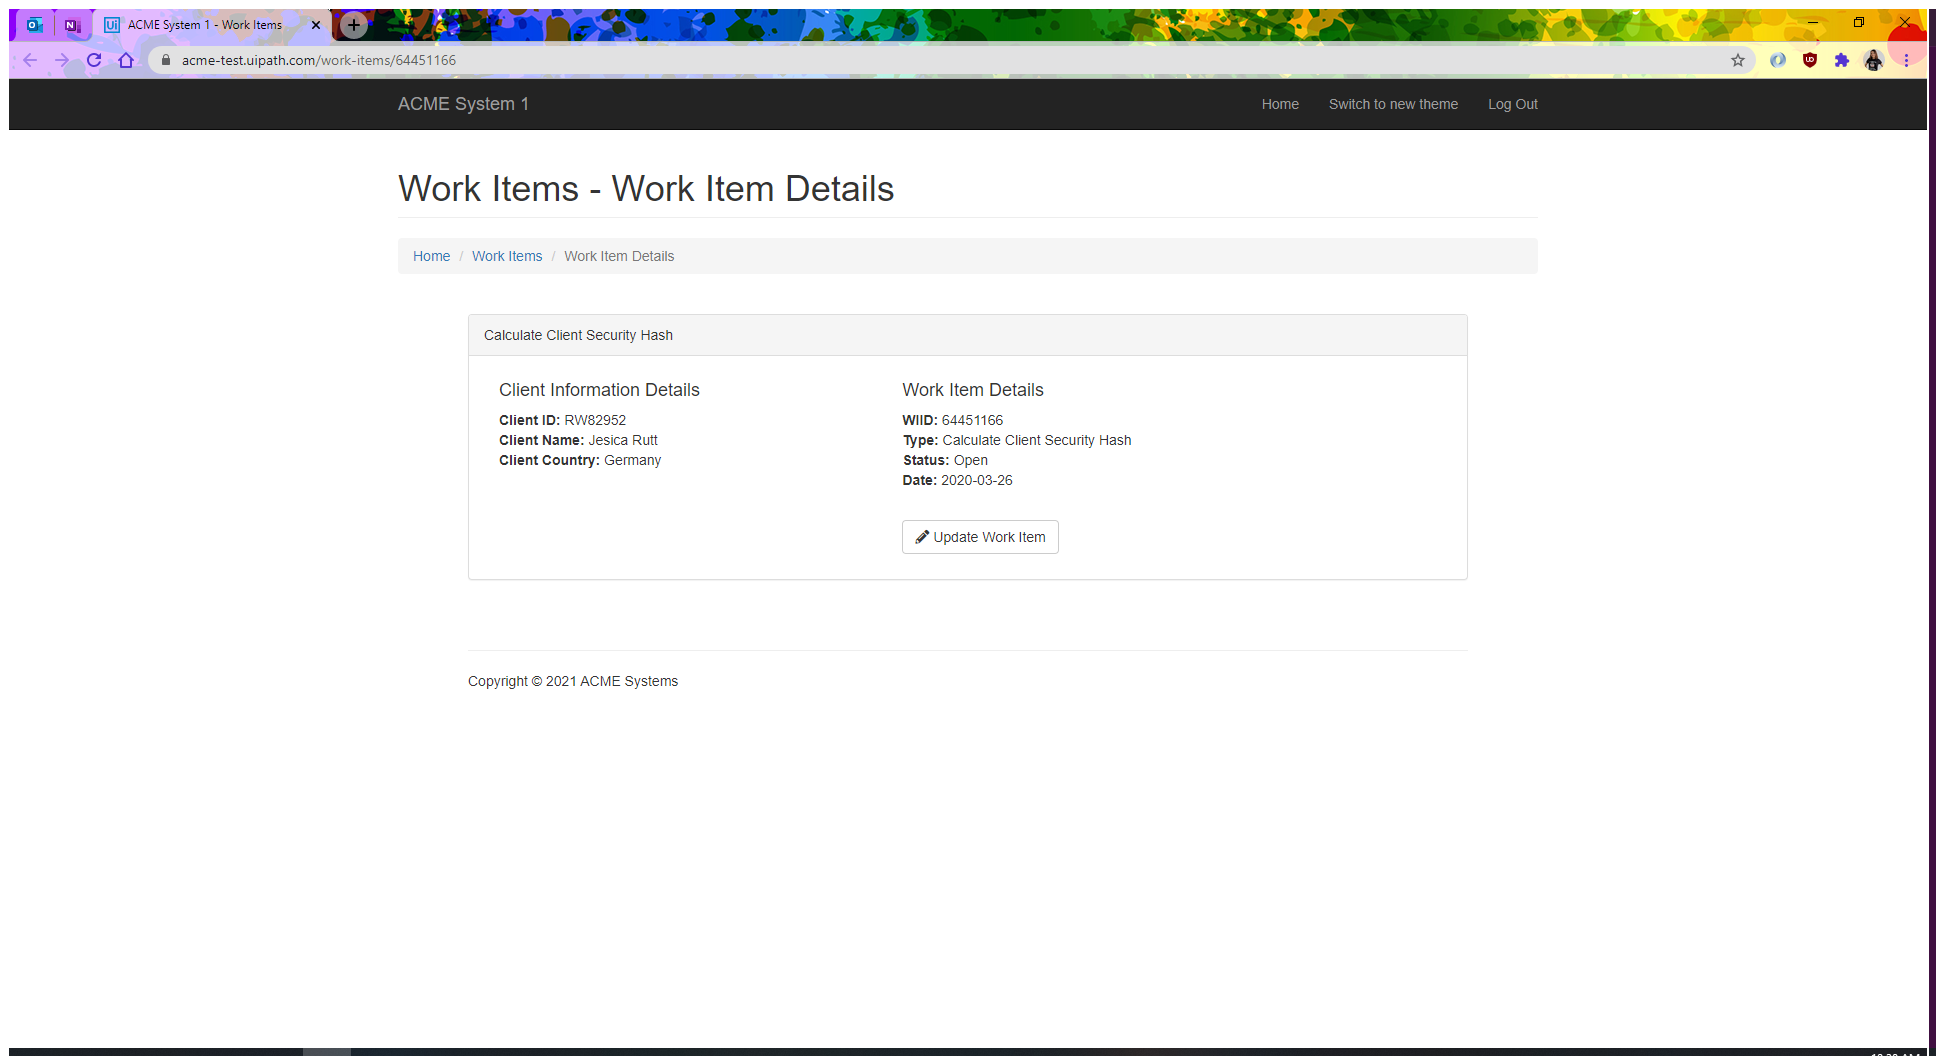
Task: ACME UI Library
Workflow: UpdateWorkItem

Step 1: Use Application/Browser - ACME work items page in window 'ACME System 1 - Work Items' (chrome.exe)

Step 2: click (no picture)

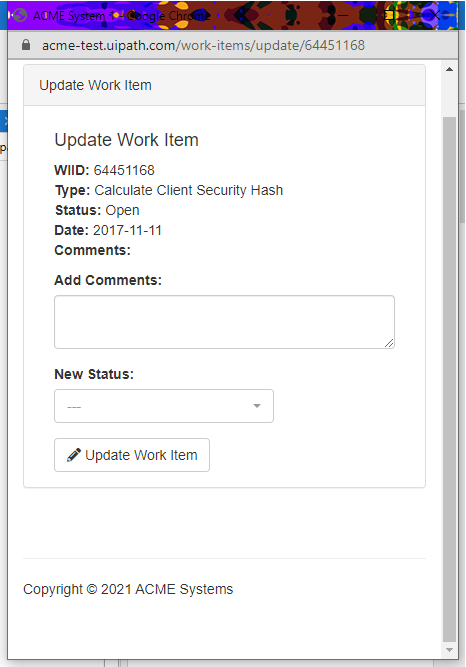
Step 3: Use Browser Chrome: ACME System 1 - Work Item Details Update pop-up in window 'ACME System 1' (chrome.exe)

Step 4: type [Comment] into 'Add Comments:' (no picture)

Step 5: click (no picture)

Step 6: click on 'Update Work Item' (no picture)

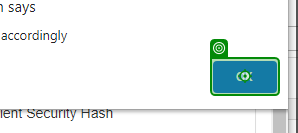
Step 7: click on 'push button  OK'